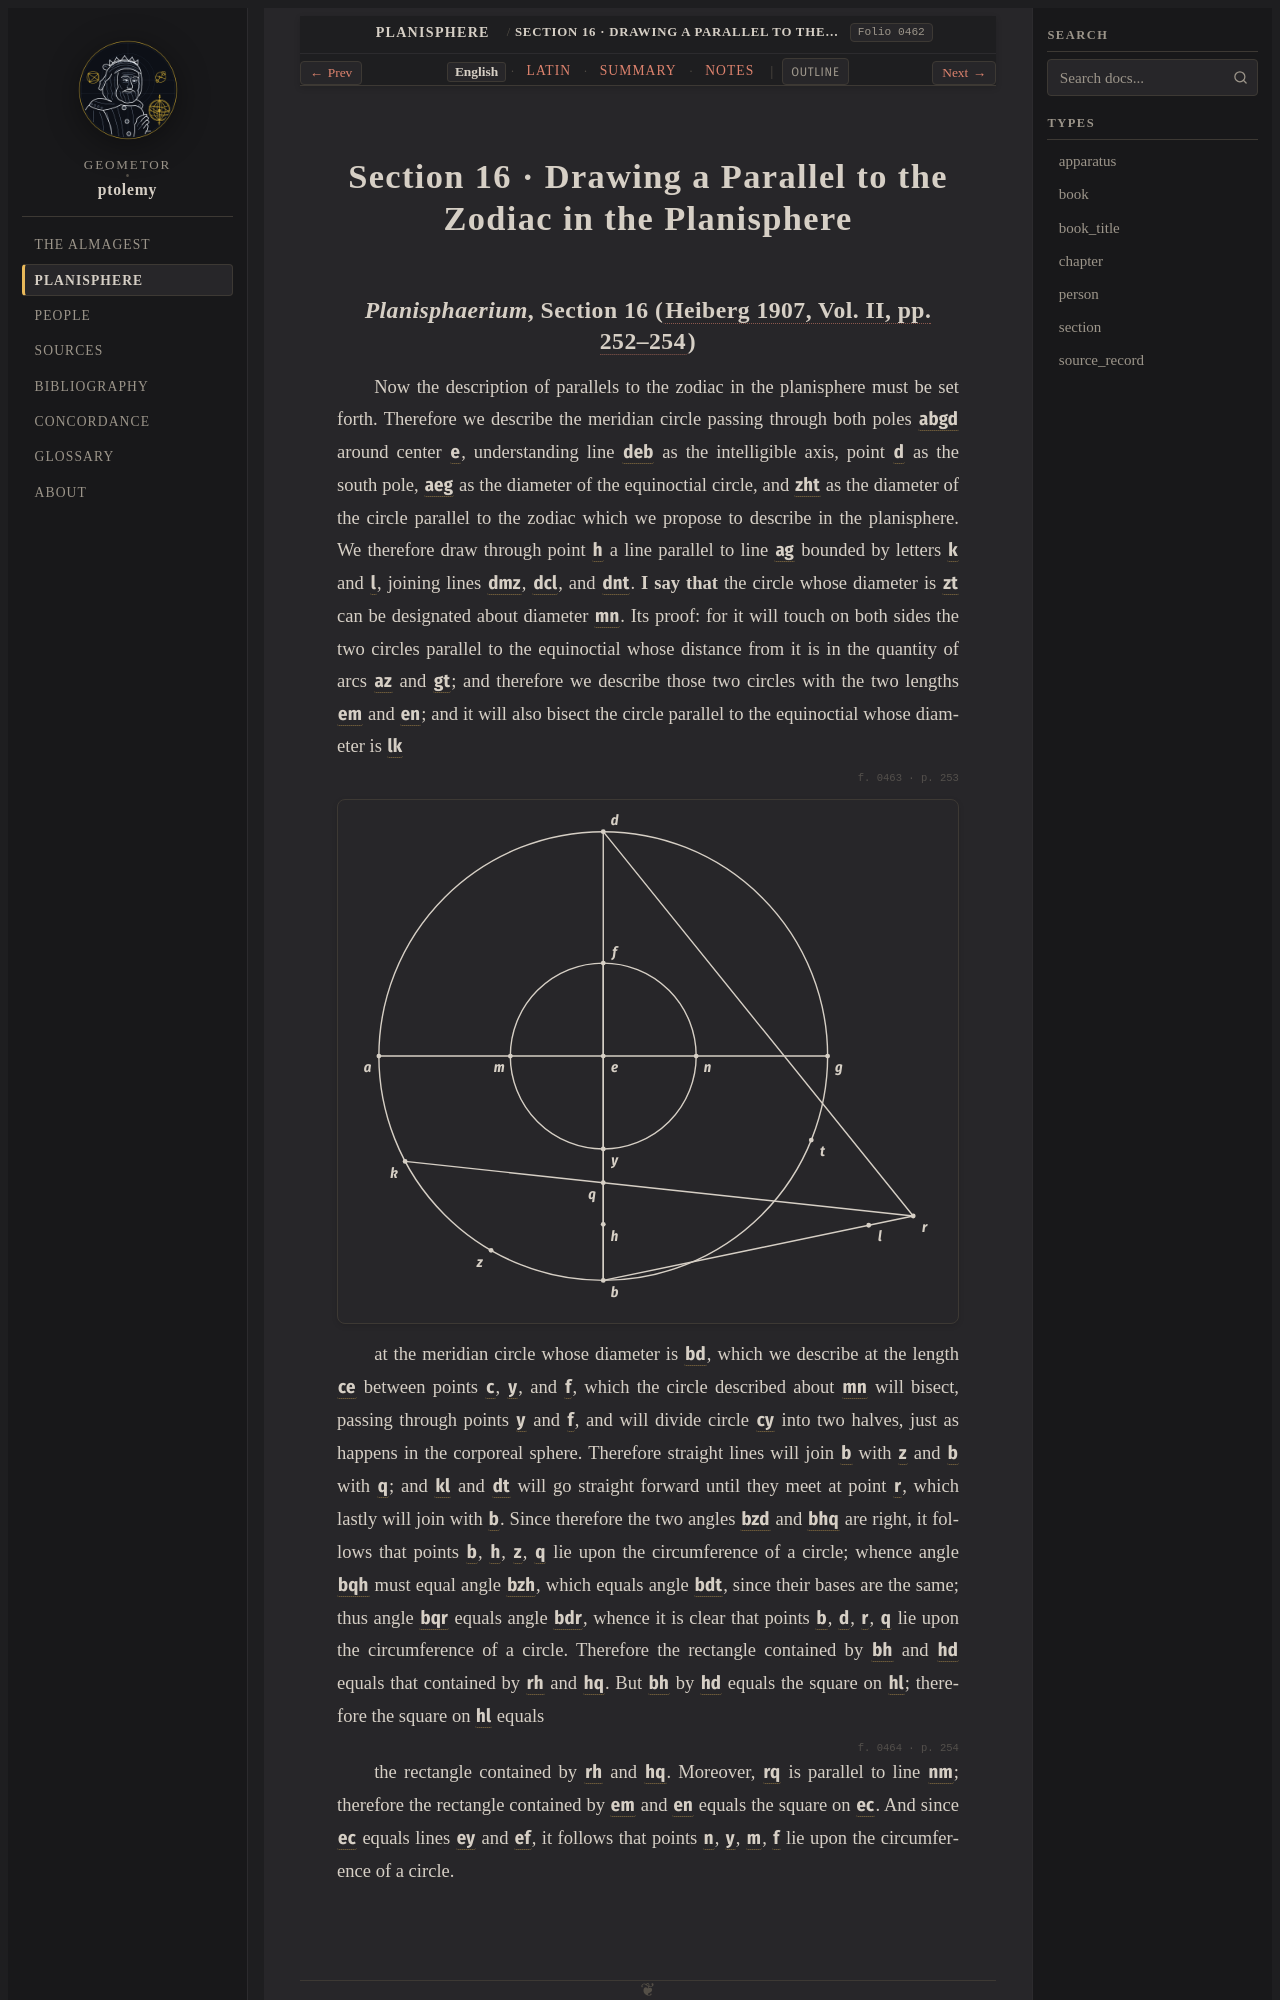

repository: geometor/ptolemy · page: planisphaerium/prop_16/index.html · generator: sphinx

:order: 16
:type: section
:book: Planisphaerium
:title: Section 16 · Drawing a Parallel to the Zodiac in the Planisphere
:folio: heiberg_1907_opera_minora_vol2:0462

.. _planisphaerium-prop-16-en:

Section 16 · Drawing a Parallel to the Zodiac in the Planisphere
================================================================
